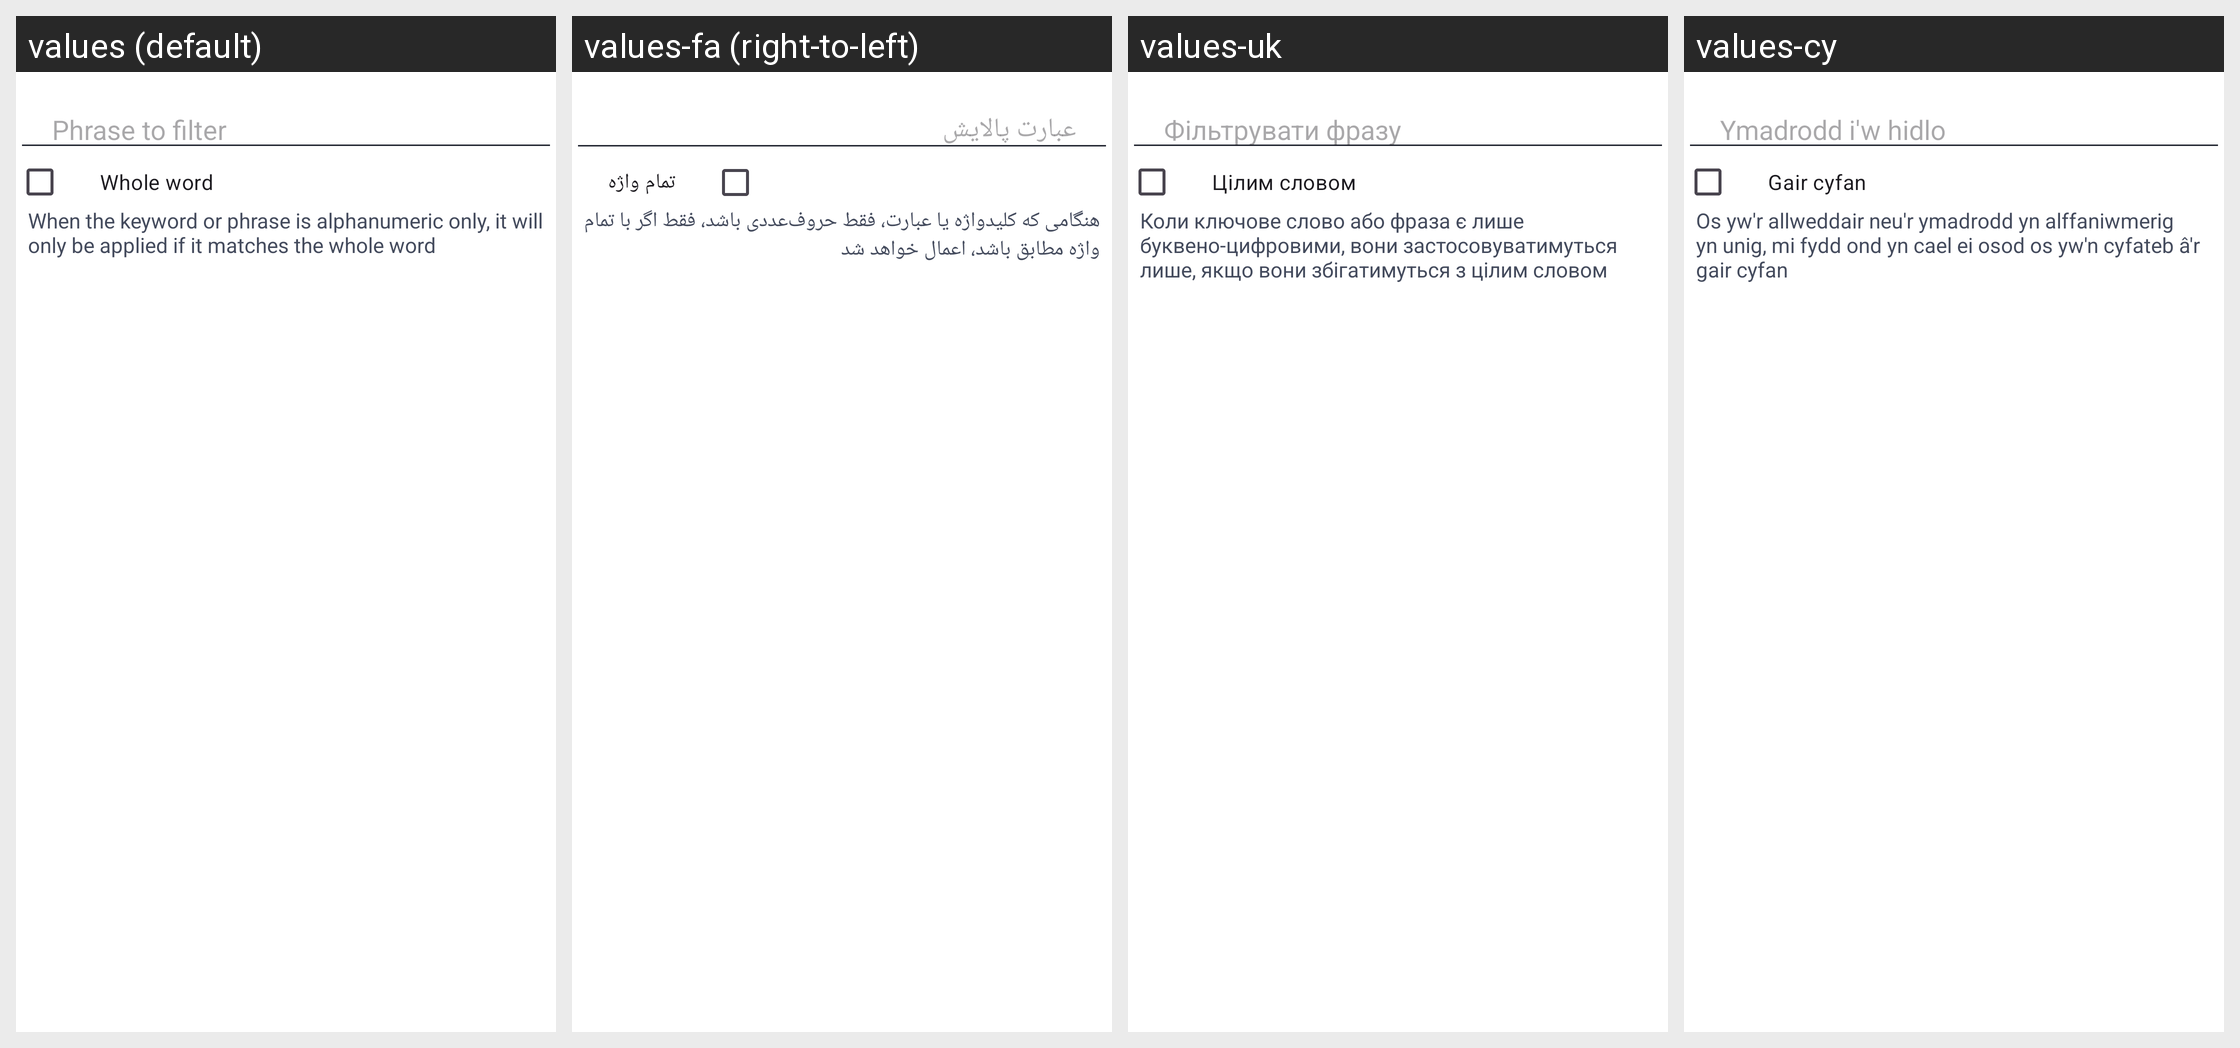

Locale-by-locale string values for the Android screen shown in this grid:
Android screen res/layout/dialog_filter.xml rendered under 4 locales, left to right: values (default), values-fa (right-to-left), values-uk, values-cy. Device: Nexus 5 (rendered at 1080×1920; each locale shown at half size, 540×960, under a caption strip naming it); theme TuskyTheme.
Other locales in the repository, not shown: values-ar, values-be, values-ber, values-bg, values-bn-rBD, values-bn-rIN, values-ca, values-ckb, values-cs, values-cs-rCZ, values-da, values-de, values-el, values-en-rAU, values-en-rGB, values-eo, values-es, values-eu, values-fi, values-fr, values-fr-rBE, values-fy, values-ga, values-gd, values-gl, values-hi, values-hu, values-in, values-is, values-it, values-iw, values-ja, values-ja-rJP, values-kab, values-ko, values-ko-rKR, values-lb, values-lv, values-ml, values-nb-rNO, values-nl, values-nl-rNL, values-no-rNB, values-oc, values-or, values-pa, values-pl, values-pt-rBR, values-pt-rPT, values-ru, values-sa, values-si, values-sk, values-sl, values-sv, values-ta, values-te, values-th, values-tr, values-vi, values-zh-rCN, values-zh-rHK, values-zh-rMO, values-zh-rSG, values-zh-rTW.
Strings drawn on this screen, with the default value and each locale's value (text and hints the layout hard-codes, and strings that could not be matched under every locale, appear in the picture but are not listed):

filter_add_description
  values: Phrase to filter
  values-fa: عبارت پالایش
  values-uk: Фільтрувати фразу
  values-cy: Ymadrodd i'w hidlo

filter_dialog_whole_word
  values: Whole word
  values-fa: تمام واژه
  values-uk: Цілим словом
  values-cy: Gair cyfan

filter_dialog_whole_word_description
  values: When the keyword or phrase is alphanumeric only, it will only be applied if it matches the whole word
  values-fa: هنگامی که کلیدواژه یا عبارت، فقط حروف‌عددی باشد، فقط اگر با تمام واژه مطابق باشد، اعمال خواهد شد
  values-uk: Коли ключове слово або фраза є лише буквено-цифровими, вони застосовуватимуться лише, якщо вони збігатимуться з цілим словом
  values-cy: Os yw'r allweddair neu'r ymadrodd yn alffaniwmerig yn unig, mi fydd ond yn cael ei osod os yw'n cyfateb â'r gair cyfan
